Run: headless pygame with SDL's dummy video driver; simulated clock (each Clock.tick advances the game by its frame time, no real sleeping); random seed 0; keys injected as events and as key.get_pressed() state; mouse plan: one left click at the window centre at the start of phase 2, then a move to the lower-right quarter at the start of phase 3.
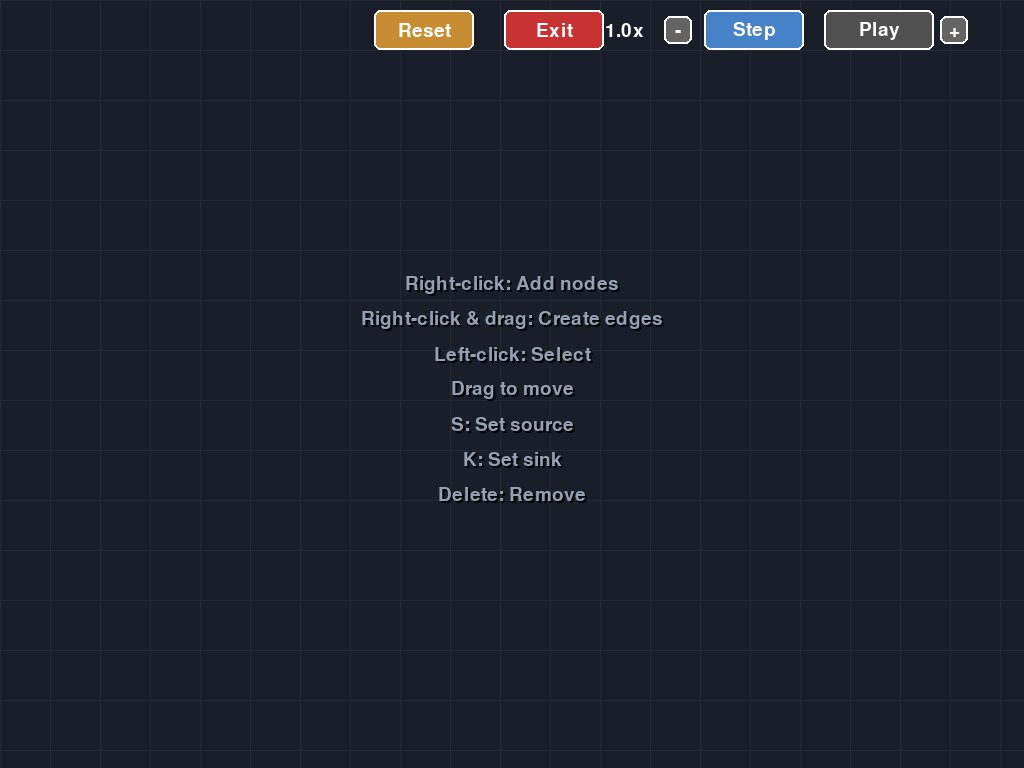
Frame 1 of 4 · flips 1–60 · no input
Frame 2 of 4 · flips 61–180 · clicked the window centre · tapped SPACE, RETURN · held RIGHT (→), D · screen unchanged from frame 1, image omitted
Frame 3 of 4 · flips 181–300 · moved the mouse to the lower-right quarter · held DOWN (↓), S · screen unchanged from frame 2, image omitted
Frame 4 of 4 · flips 301–420 · held LEFT (←), A, UP (↑), W · screen unchanged from frame 3, image omitted

The pygame program that drew these frames:

import pygame
import math
from collections import deque

pygame.init()
info = pygame.display.Info()
screen = pygame.display.set_mode((info.current_w, info.current_h), pygame.FULLSCREEN)
pygame.display.set_caption("Ford-Fulkerson Algorithm Visualization")

# Colors
RED, GREEN, BLUE = (255, 0, 0), (0, 255, 0), (0, 100, 255)
BG_COLOR, BLACK, GRAY = (25, 30, 40), (0, 0, 0), (128, 128, 128)
WHITE, YELLOW, ORANGE = (255, 255, 255), (255, 220, 0), (255, 140, 0)
CYAN, PURPLE = (0, 255, 255), (180, 0, 255)
NODE_RADIUS = 25

# State variables
editing_node = moving_node = edge_start_node = selected_edge = pending_edge = None
input_text, input_active = "", False
source_node = sink_node = None
playing = play_used = step_requested = augmenting = simulation_done = False
speed_multiplier, augment_progress, current_bottleneck, total_flow = 1.0, 0.0, 0, 0
current_path, particles, augment_history = None, [], []
nodes, edges = [], []
animation_time = 0
_results_close_rect = None

class Node:
    def __init__(self, x, y, radius):
        self.center, self.radius = (x, y), radius

    def draw(self, surface):
        # Glow for source/sink
        if self == source_node or self == sink_node:
            glow_color = BLUE if self == source_node else RED
            for i in range(3):
                glow_radius = self.radius + 8 - i * 2
                glow_surf = pygame.Surface((glow_radius * 2, glow_radius * 2), pygame.SRCALPHA)
                pygame.draw.circle(glow_surf, (*glow_color, 60 - i * 20), (glow_radius, glow_radius), glow_radius)
                surface.blit(glow_surf, (self.center[0] - glow_radius, self.center[1] - glow_radius))
        
        pygame.draw.circle(surface, BLACK, self.center, self.radius + 3)
        
        col = (GREEN if self == moving_node else GRAY if self == editing_node else 
               BLUE if self == source_node else RED if self == sink_node else 
               YELLOW if self == edge_start_node else WHITE)
        
        pygame.draw.circle(surface, col, self.center, self.radius)
        pygame.draw.circle(surface, tuple(min(255, c + 40) for c in col), 
                         (self.center[0] - self.radius // 6, self.center[1] - self.radius // 6), self.radius // 4)
        
        if self == source_node or self == sink_node:
            font = pygame.font.Font(None, 20)
            text = font.render("S" if self == source_node else "T", True, WHITE)
            surface.blit(text, text.get_rect(center=self.center))

class Edge:
    def __init__(self, node_from, node_to, capacity=10):
        self.node_from, self.node_to = node_from, node_to
        self.capacity, self.flow = capacity, 0

    def draw(self, surface):
        start_pos, end_pos = self.node_from.center, self.node_to.center
        
        if self.flow == 0:
            color = (100, 100, 120)
        elif self.flow == self.capacity:
            color = (255, 50, 50)
        else:
            ratio = self.flow / self.capacity
            color = (255, int(255 - 100 * ratio), int(255 - 255 * ratio))
        
        if self == selected_edge:
            color = ORANGE
        
        line_width = 3 if self == selected_edge else 2
        pygame.draw.line(surface, color, start_pos, end_pos, line_width)

        angle = math.atan2(end_pos[1] - start_pos[1], end_pos[0] - start_pos[0])
        arrow_end = (end_pos[0] - self.node_to.radius * math.cos(angle), 
                    end_pos[1] - self.node_to.radius * math.sin(angle))
        
        arrow_points = [arrow_end,
                       (arrow_end[0] - 15 * math.cos(angle - math.pi/6), 
                        arrow_end[1] - 15 * math.sin(angle - math.pi/6)),
                       (arrow_end[0] - 15 * math.cos(angle + math.pi/6), 
                        arrow_end[1] - 15 * math.sin(angle + math.pi/6))]
        pygame.draw.polygon(surface, color, arrow_points)

    def draw_label(self, surface):
        mid = ((self.node_from.center[0] + self.node_to.center[0]) / 2,
               (self.node_from.center[1] + self.node_to.center[1]) / 2)
        
        font = pygame.font.Font(None, 24)
        text = font.render(f"{self.flow}/{self.capacity}", True, YELLOW)
        text_rect = text.get_rect(center=mid)
        
        bg_rect = text_rect.inflate(16, 16)
        pygame.draw.rect(surface, (20, 25, 35), bg_rect, border_radius=4)
        pygame.draw.rect(surface, ORANGE if self == selected_edge else (80, 100, 120), bg_rect, 2, border_radius=4)
        surface.blit(text, text_rect)

class Particle:
    def __init__(self, edge, t=0.0, speed=0.01, color=CYAN):
        self.edge, self.t, self.speed, self.color = edge, t, speed, color

    def update(self, dt):
        self.t += self.speed * dt
        return self.t <= 1.0

    def draw(self, surface):
        x1, y1 = self.edge.node_from.center
        x2, y2 = self.edge.node_to.center
        px, py = x1 + (x2 - x1) * self.t, y1 + (y2 - y1) * self.t
        
        for i in range(2):
            glow_size = 5 + (2 - i) * 2
            glow_surf = pygame.Surface((glow_size * 2, glow_size * 2), pygame.SRCALPHA)
            pygame.draw.circle(glow_surf, (*self.color, 100 - i * 50), (glow_size, glow_size), glow_size)
            surface.blit(glow_surf, (int(px - glow_size), int(py - glow_size)))
        
        pygame.draw.circle(surface, self.color, (int(px), int(py)), 5)

def collides(node_a, node_b):
    return math.hypot(node_a.center[0] - node_b.center[0], node_a.center[1] - node_b.center[1]) < node_a.radius + node_b.radius + 5

def get_node_at_pos(pos):
    for node in nodes:
        if math.hypot(pos[0] - node.center[0], pos[1] - node.center[1]) < node.radius:
            return node
    return None

def get_edge_selected(pos):
    for edge in edges:
        x1, y1 = edge.node_from.center
        x2, y2 = edge.node_to.center
        line_len_sq = (x2 - x1)**2 + (y2 - y1)**2
        if line_len_sq == 0:
            continue
        t = max(0, min(1, ((pos[0] - x1) * (x2 - x1) + (pos[1] - y1) * (y2 - y1)) / line_len_sq))
        proj = (x1 + t * (x2 - x1), y1 + t * (y2 - y1))
        if math.hypot(pos[0] - proj[0], pos[1] - proj[1]) < 12:
            return edge
    return None

def draw_dashed_line(surface, color, start, end, width=1, dash=10):
    dist = math.hypot(end[0] - start[0], end[1] - start[1])
    if dist == 0:
        return
    dx, dy = (end[0] - start[0]) / dist, (end[1] - start[1]) / dist
    for i in range(0, int(dist / dash), 2):
        s = (start[0] + dx * i * dash, start[1] + dy * i * dash)
        e = (start[0] + dx * min((i+1) * dash, dist), start[1] + dy * min((i+1) * dash, dist))
        pygame.draw.line(surface, color, s, e, width)

def get_control_rects():
    btn_w, btn_h, offset = 110, 40, 80
    btn_x, btn_y = screen.get_width() - btn_w - 10 - offset, 10
    return {
        'play': pygame.Rect(btn_x, btn_y, btn_w, btn_h),
        'step': pygame.Rect(btn_x - 120, btn_y, 100, btn_h),
        'minus': pygame.Rect(btn_x - 160, btn_y + 6, 28, btn_h - 12),
        'plus': pygame.Rect(btn_x + btn_w + 6, btn_y + 6, 28, btn_h - 12),
        'quit': pygame.Rect(btn_x - 320, btn_y, 100, btn_h),
        'reset': pygame.Rect(btn_x - 450, btn_y, 100, btn_h),
    }

def update_node_position():
    global moving_node
    if moving_node and pygame.mouse.get_pressed()[0]:
        mx, my = pygame.mouse.get_pos()
        temp = Node(mx, my, moving_node.radius)
        if not any(n != moving_node and collides(n, temp) for n in nodes):
            moving_node.center = (mx, my)
    elif moving_node:
        moving_node = None

def path_exists():
    if not source_node or not sink_node:
        return False
    adj = {n: [] for n in nodes}
    for e in edges:
        if e.capacity - e.flow > 0:
            adj[e.node_from].append(e.node_to)
    q = deque([source_node])
    visited = {source_node}
    while q:
        cur = q.popleft()
        if cur == sink_node:
            return True
        for nbr in adj.get(cur, []):
            if nbr not in visited:
                visited.add(nbr)
                q.append(nbr)
    return False

def find_augmenting_path():
    if not source_node or not sink_node:
        return None, 0
    parent, q, visited = {}, deque([source_node]), {source_node}
    
    while q:
        u = q.popleft()
        if u == sink_node:
            break
        for e in edges:
            if e.node_from == u and e.capacity - e.flow > 0:
                if e.node_to not in visited:
                    visited.add(e.node_to)
                    parent[e.node_to] = (u, e, False)
                    q.append(e.node_to)
        for e in edges:
            if e.node_to == u and e.flow > 0:
                if e.node_from not in visited:
                    visited.add(e.node_from)
                    parent[e.node_from] = (u, e, True)
                    q.append(e.node_from)
    
    if sink_node not in parent:
        return None, 0
    
    path, node = [], sink_node
    while node != source_node:
        prev, edge, is_rev = parent[node]
        path.append((edge, is_rev))
        node = prev
    path.reverse()
    
    bottleneck = min((e.flow if is_rev else e.capacity - e.flow) for e, is_rev in path)
    return path, int(bottleneck)

def apply_augmentation(path, delta):
    for e, is_rev in path:
        e.flow += -delta if is_rev else delta

def spawn_particles(path, amount):
    for e, is_rev in path:
        if not is_rev:
            for i in range(min(8, max(2, amount))):
                particles.append(Particle(e, i / max(1, amount) * 0.3, 
                                        0.02 * speed_multiplier, CYAN))

def add_node(pos):
    new_node = Node(pos[0], pos[1], NODE_RADIUS)
    if not any(collides(n, new_node) for n in nodes):
        nodes.append(new_node)

def delete_node():
    global source_node, sink_node, editing_node
    if editing_node in nodes:
        if editing_node == source_node:
            source_node = None
        if editing_node == sink_node:
            sink_node = None
        edges[:] = [e for e in edges if e.node_from != editing_node and e.node_to != editing_node]
        nodes.remove(editing_node)
        editing_node = None

def delete_edge():
    global selected_edge
    if selected_edge in edges:
        edges.remove(selected_edge)
        selected_edge = None

def add_edge(node_from, node_to):
    global pending_edge, input_active, input_text
    if not any(e.node_from == node_from and e.node_to == node_to for e in edges):
        pending_edge, input_active, input_text = {'from': node_from, 'to': node_to}, True, ""

def confirm_edge():
    global pending_edge, input_active, input_text
    if pending_edge and input_text.isdigit() and int(input_text) > 0:
        edges.append(Edge(pending_edge['from'], pending_edge['to'], int(input_text)))
    pending_edge, input_active, input_text = None, False, ""

def cancel_edge():
    global pending_edge, input_active, input_text
    pending_edge, input_active, input_text = None, False, ""

def reset_simulation():
    global playing, play_used, augmenting, augment_progress, current_path, current_bottleneck
    global augment_history, simulation_done, total_flow, particles
    for e in edges:
        e.flow = 0
    playing = play_used = augmenting = simulation_done = False
    augment_progress = total_flow = current_bottleneck = 0
    current_path, augment_history, particles = None, [], []

def draw_scene():
    global animation_time
    animation_time += 1
    screen.fill(BG_COLOR)
    
    # Grid
    for x in range(0, screen.get_width(), 50):
        pygame.draw.line(screen, (35, 40, 50), (x, 0), (x, screen.get_height()))
    for y in range(0, screen.get_height(), 50):
        pygame.draw.line(screen, (35, 40, 50), (0, y), (screen.get_width(), y))
    
    for edge in edges:
        edge.draw(screen)
    
    if current_path:
        for e, is_rev in current_path:
            pulse = int(math.sin(animation_time * 0.1) * 2 + 6)
            if is_rev:
                draw_dashed_line(screen, (255, 120, 120), e.node_to.center, e.node_from.center, pulse, 12)
            else:
                pygame.draw.line(screen, (0, 220, 255), e.node_from.center, e.node_to.center, pulse)
    
    for edge in edges:
        edge.draw_label(screen)
    
    if edge_start_node and pygame.mouse.get_pressed()[2]:
        draw_dashed_line(screen, YELLOW, edge_start_node.center, pygame.mouse.get_pos(), 3, 15)
    
    for node in nodes:
        node.draw(screen)
    
    if input_active:
        draw_input_dialog()
    
    draw_controls()
    
    for e in edges:
        if e.flow > 0:
            draw_dashed_line(screen, (140, 140, 140), e.node_to.center, e.node_from.center, 2, 8)
    
    dt = clock.get_time() / 16.0
    for p in [p for p in particles if p.update(dt)]:
        p.draw(screen)
    particles[:] = [p for p in particles if p.t <= 1.0]
    
    if simulation_done:
        draw_results()
    elif not nodes and not input_active:
        draw_instructions()

def draw_instructions():
    font, y = pygame.font.Font(None, 28), screen.get_height() // 2 - 100
    for text in ["Right-click: Add nodes", "Right-click & drag: Create edges", 
                 "Left-click: Select", "Drag to move", "S: Set source", "K: Set sink", 
                 "Delete: Remove"]:
        rendered = font.render(text, True, (150, 160, 180))
        rect = rendered.get_rect(center=(screen.get_width() // 2, y))
        shadow = font.render(text, True, BLACK)
        screen.blit(shadow, (rect.x + 2, rect.y + 2))
        screen.blit(rendered, rect)
        y += 35

def draw_controls():
    rects = get_control_rects()
    enabled = path_exists() if source_node and sink_node else False
    font = pygame.font.Font(None, 28)
    
    # Play
    color = ((30, 150, 30) if playing else (60, 60, 60) if play_used or simulation_done 
            else (50, 200, 50) if enabled else (80, 80, 80))
    pygame.draw.rect(screen, color, rects['play'], border_radius=6)
    pygame.draw.rect(screen, WHITE, rects['play'], 2, border_radius=6)
    play_surf = font.render("Playing" if playing else "Play", True, WHITE)
    play_rect = play_surf.get_rect(center=rects['play'].center)
    screen.blit(play_surf, play_rect)
    
    # Step
    pygame.draw.rect(screen, (70, 130, 200), rects['step'], border_radius=6)
    pygame.draw.rect(screen, WHITE, rects['step'], 2, border_radius=6)
    step_surf = font.render("Step", True, WHITE)
    step_rect = step_surf.get_rect(center=rects['step'].center)
    screen.blit(step_surf, step_rect)
    
    # Speed
    for key in ['minus', 'plus']:
        pygame.draw.rect(screen, (100, 100, 100), rects[key], border_radius=6)
        pygame.draw.rect(screen, WHITE, rects[key], 2, border_radius=6)
        sym = "-" if key == 'minus' else "+"
        sym_surf = font.render(sym, True, WHITE)
        sym_rect = sym_surf.get_rect(center=rects[key].center)
        screen.blit(sym_surf, sym_rect)
    
    speed_surf = font.render(f"{speed_multiplier:.1f}x", True, WHITE)
    speed_rect = speed_surf.get_rect(center=(rects['minus'].left - 40, rects['minus'].centery))
    screen.blit(speed_surf, speed_rect)
    
    # Reset
    pygame.draw.rect(screen, (200, 140, 50), rects['reset'], border_radius=6)
    pygame.draw.rect(screen, WHITE, rects['reset'], 2, border_radius=6)
    reset_surf = font.render("Reset", True, WHITE)
    reset_rect = reset_surf.get_rect(center=rects['reset'].center)
    screen.blit(reset_surf, reset_rect)
    
    # Quit
    pygame.draw.rect(screen, (200, 50, 50), rects['quit'], border_radius=6)
    pygame.draw.rect(screen, WHITE, rects['quit'], 2, border_radius=6)
    quit_surf = font.render("Exit", True, WHITE)
    quit_rect = quit_surf.get_rect(center=rects['quit'].center)
    screen.blit(quit_surf, quit_rect)

def draw_input_dialog():
    w, h = 450, 200
    x, y = (screen.get_width() - w) // 2, (screen.get_height() - h) // 2
    
    pygame.draw.rect(screen, (0, 0, 0, 180), (x + 5, y + 5, w, h), border_radius=10)
    pygame.draw.rect(screen, (40, 50, 60), (x, y, w, h), border_radius=10)
    pygame.draw.rect(screen, (100, 150, 200), (x, y, w, h), 3, border_radius=10)
    pygame.draw.rect(screen, (60, 80, 100), (x, y, w, 50), border_top_left_radius=10, border_top_right_radius=10)
    
    title = pygame.font.Font(None, 36).render("Edge Capacity", True, WHITE)
    screen.blit(title, title.get_rect(center=(x + w // 2, y + 25)))
    
    prompt = pygame.font.Font(None, 24).render("Enter maximum flow capacity:", True, (200, 200, 200))
    screen.blit(prompt, prompt.get_rect(center=(x + w // 2, y + 70)))
    
    input_box = pygame.Rect(x + 50, y + 95, 350, 50)
    pygame.draw.rect(screen, (30, 40, 50), input_box, border_radius=8)
    pygame.draw.rect(screen, (150, 200, 255), input_box, 2, border_radius=8)
    
    text_surf = pygame.font.Font(None, 42).render(input_text if input_text else "0", True, WHITE)
    screen.blit(text_surf, text_surf.get_rect(center=input_box.center))
    
    if pygame.time.get_ticks() % 1000 < 500:
        cursor_x = input_box.centerx + text_surf.get_width() // 2 + 5
        pygame.draw.line(screen, WHITE, (cursor_x, input_box.y + 10), (cursor_x, input_box.bottom - 10), 2)
    
    ok_rect = pygame.Rect(x + 80, y + 160, 150, 35)
    ok_color = (50, 200, 50) if input_text.isdigit() and int(input_text) > 0 else (80, 80, 80)
    pygame.draw.rect(screen, ok_color, ok_rect, border_radius=5)
    pygame.draw.rect(screen, WHITE, ok_rect, 2, border_radius=5)
    ok_font = pygame.font.Font(None, 28)
    ok_surf = ok_font.render("OK (Enter)", True, WHITE)
    ok_surf_rect = ok_surf.get_rect(center=ok_rect.center)
    screen.blit(ok_surf, ok_surf_rect)
    
    cancel_rect = pygame.Rect(x + 250, y + 160, 150, 35)
    pygame.draw.rect(screen, (200, 50, 50), cancel_rect, border_radius=5)
    pygame.draw.rect(screen, WHITE, cancel_rect, 2, border_radius=5)
    cancel_font = pygame.font.Font(None, 28)
    cancel_surf = cancel_font.render("Cancel (Esc)", True, WHITE)
    cancel_surf_rect = cancel_surf.get_rect(center=cancel_rect.center)
    screen.blit(cancel_surf, cancel_surf_rect)
    
    return {'ok': ok_rect, 'cancel': cancel_rect}

def draw_results():
    global _results_close_rect
    w, h = 520, 320
    x, y = (screen.get_width() - w) // 2, (screen.get_height() - h) // 2
    
    pygame.draw.rect(screen, (30, 30, 30), (x, y, w, h), border_radius=10)
    pygame.draw.rect(screen, (180, 180, 180), (x, y, w, h), 2, border_radius=10)
    
    title = pygame.font.Font(None, 36).render("Simulation Results", True, WHITE)
    screen.blit(title, title.get_rect(center=(x + w // 2, y + 30)))
    
    flow_text = pygame.font.Font(None, 56).render(f"Max Flow: {total_flow}", True, YELLOW)
    screen.blit(flow_text, flow_text.get_rect(center=(x + w // 2, y + 90)))
    
    pygame.draw.line(screen, (100, 100, 100), (x + 16, y + 120), (x + w - 16, y + 120), 2)
    
    font, y_pos = pygame.font.Font(None, 22), y + 136
    entries = augment_history[-10:]
    start_index = max(0, len(augment_history) - len(entries))
    for i, (path_repr, delta) in enumerate(entries):
        col_x = x + 20 if i % 2 == 0 else x + w // 2 + 10
        global_idx = start_index + i + 1
        txt = f"Step {global_idx}: +{delta}  ({len(path_repr)} edges)"
        screen.blit(font.render(txt, True, WHITE), (col_x, y_pos + (i//2) * 26))
    
    ok_rect = pygame.Rect(x + w - 120, y + h - 50, 100, 36)
    pygame.draw.rect(screen, (50, 200, 50), ok_rect, border_radius=6)
    pygame.draw.rect(screen, WHITE, ok_rect, 2, border_radius=6)
    close_surf = font.render("Close", True, WHITE)
    close_rect = close_surf.get_rect(center=ok_rect.center)
    screen.blit(close_surf, close_rect)
    _results_close_rect = ok_rect

# Main loop
running, clock = True, pygame.time.Clock()

while running:
    for event in pygame.event.get():
        if event.type == pygame.QUIT:
            running = False
        
        if input_active:
            if event.type == pygame.KEYDOWN:
                if event.key == pygame.K_RETURN:
                    confirm_edge()
                elif event.key == pygame.K_ESCAPE:
                    cancel_edge()
                elif event.key == pygame.K_BACKSPACE:
                    input_text = input_text[:-1]
                elif event.unicode.isdigit():
                    input_text += event.unicode
            elif event.type == pygame.MOUSEBUTTONDOWN and event.button == 1:
                rects = draw_input_dialog()
                if rects['ok'].collidepoint(event.pos) and input_text.isdigit() and int(input_text) > 0:
                    confirm_edge()
                elif rects['cancel'].collidepoint(event.pos):
                    cancel_edge()
        
        elif event.type == pygame.MOUSEBUTTONDOWN:
            if event.button == 1:
                rects = get_control_rects()
                if rects['play'].collidepoint(event.pos) and not (play_used or simulation_done) and path_exists():
                    playing, play_used = True, True
                elif rects['step'].collidepoint(event.pos):
                    step_requested = True
                elif rects['quit'].collidepoint(event.pos):
                    running = False
                elif rects['reset'].collidepoint(event.pos):
                    reset_simulation()
                elif rects['minus'].collidepoint(event.pos):
                    speed_multiplier = max(0.25, speed_multiplier / 2)
                elif rects['plus'].collidepoint(event.pos):
                    speed_multiplier = min(4.0, speed_multiplier * 2)
                else:
                    node = get_node_at_pos(event.pos)
                    if node:
                        editing_node = moving_node = node
                        selected_edge = None
                    else:
                        selected_edge = get_edge_selected(event.pos)
                        editing_node = None
            
            elif event.button == 3:
                node = get_node_at_pos(event.pos)
                if node:
                    edge_start_node = node
                else:
                    add_node(event.pos)
        
        elif event.type == pygame.MOUSEBUTTONUP:
            if event.button == 3 and edge_start_node:
                end_node = get_node_at_pos(event.pos)
                if end_node and end_node != edge_start_node:
                    add_edge(edge_start_node, end_node)
                edge_start_node = None
        
        if event.type == pygame.MOUSEBUTTONDOWN and event.button == 1 and simulation_done:
            if _results_close_rect and _results_close_rect.collidepoint(event.pos):
                simulation_done = False
                augment_history, total_flow = [], 0
        
        if event.type == pygame.KEYDOWN and not input_active:
            if event.key == pygame.K_s and editing_node:
                source_node = editing_node
            elif event.key == pygame.K_k and editing_node:
                sink_node = editing_node
            elif event.key in (pygame.K_DELETE, pygame.K_BACKSPACE):
                if editing_node:
                    delete_node()
                elif selected_edge:
                    delete_edge()
            editing_node = None
        
        if not input_active:
            update_node_position()
    
    # Simulation
    frame_dt = clock.get_time() / 16.0
    if not input_active:
        if not augmenting and (playing or step_requested):
            path, bottleneck = find_augmenting_path()
            if not path:
                playing, step_requested, simulation_done = False, False, True
                total_flow = sum(e.flow for e in edges if e.node_from == source_node) if source_node else 0
            else:
                current_path, current_bottleneck, augmenting = path, bottleneck, True
                augment_progress = 0.0
                spawn_particles(path, bottleneck)
        
        if augmenting:
            augment_progress += 0.03 * speed_multiplier * frame_dt
            if current_path:
                spawn_particles(current_path, max(1, int(current_bottleneck / 2)))
            
            if augment_progress >= 1.0:
                if current_path:
                    augment_history.append(([(e.node_from.center, e.node_to.center, is_rev) 
                                            for e, is_rev in current_path], current_bottleneck))
                apply_augmentation(current_path, current_bottleneck)
                augmenting, augment_progress, current_path = False, 0.0, None
                if step_requested:
                    playing, step_requested = False, False
    
    draw_scene()
    pygame.display.flip()
    clock.tick(60)

pygame.quit()
